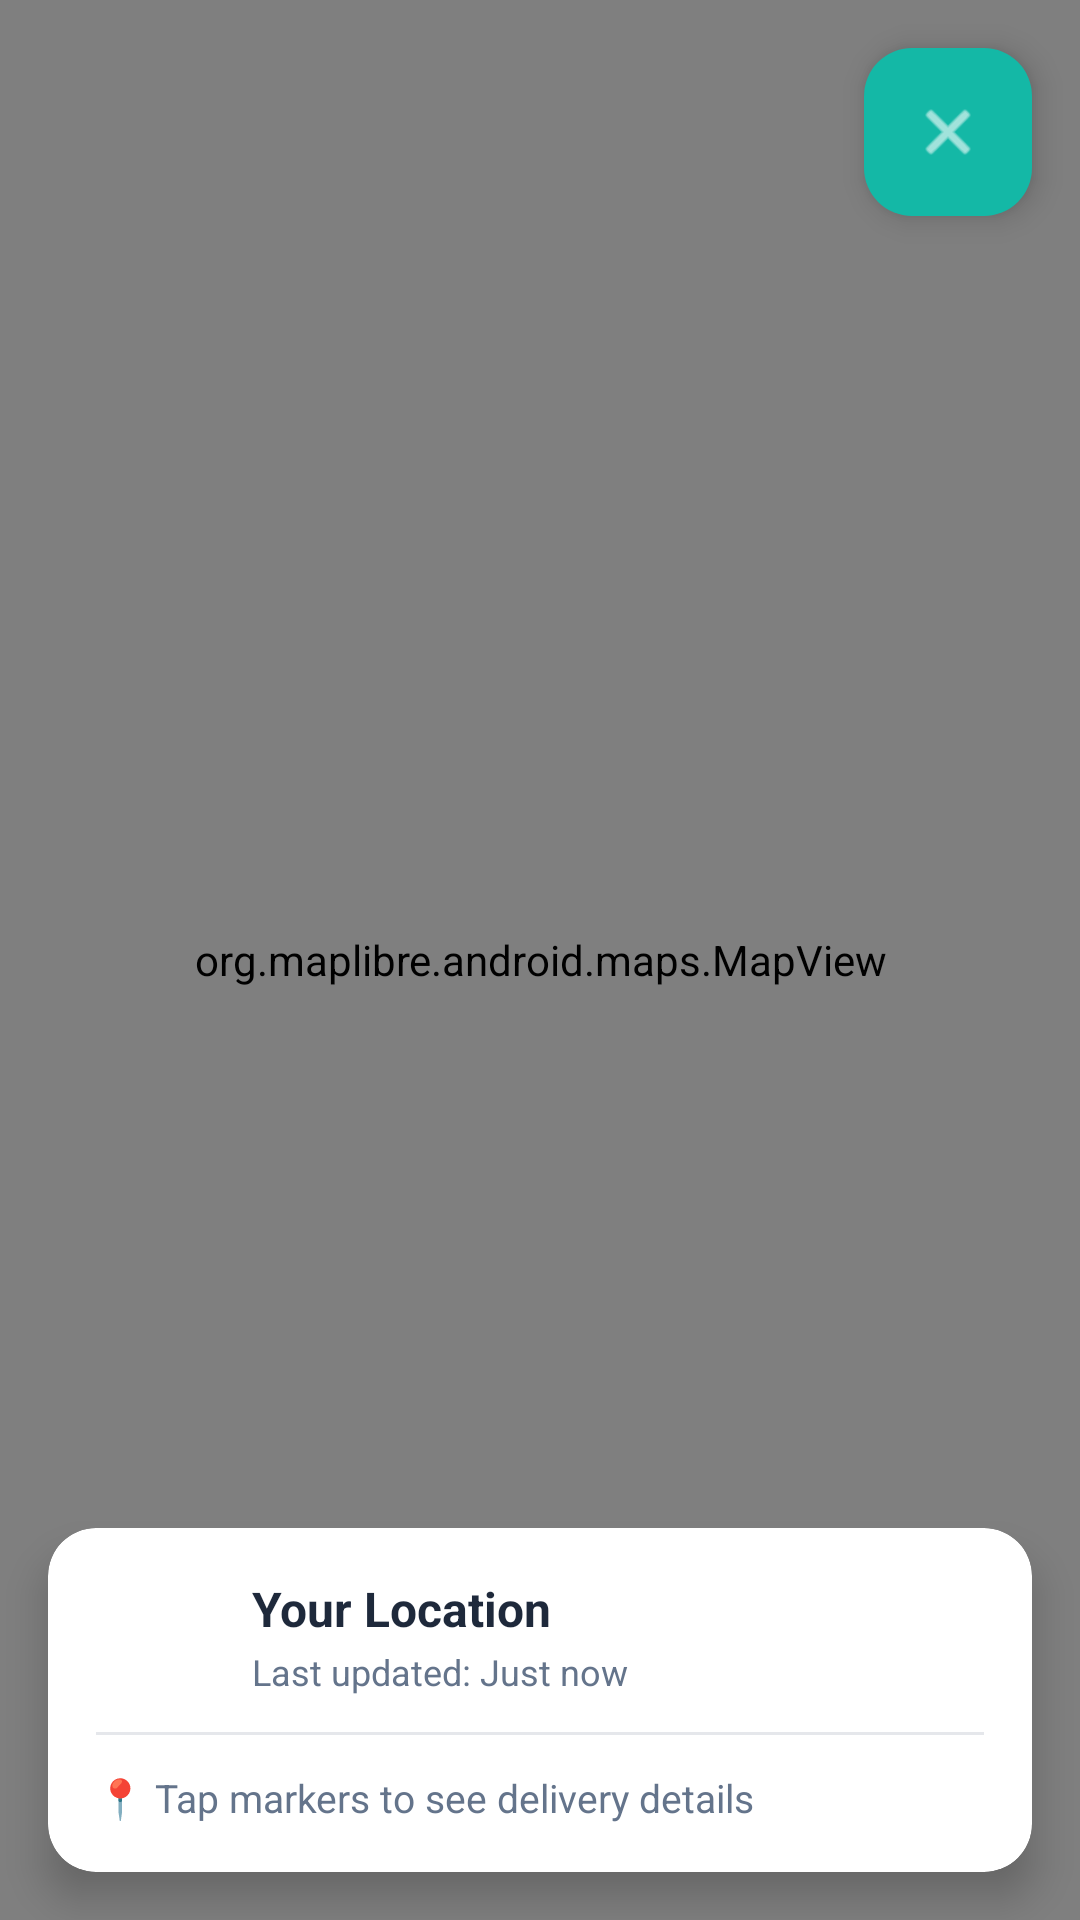

Layout XML and referenced resources for this Android screen:
<!-- AndroidManifest.xml: application theme Theme.SmallBasket -->
<!-- res/layout/dialog_expanded_map.xml -->
<?xml version="1.0" encoding="utf-8"?>
<androidx.constraintlayout.widget.ConstraintLayout
    xmlns:android="http://schemas.android.com/apk/res/android"
    xmlns:app="http://schemas.android.com/apk/res-auto"
    android:layout_width="match_parent"
    android:layout_height="match_parent"
    android:background="#000000">

    
    <org.maplibre.android.maps.MapView
        android:id="@+id/expanded_map_view"
        android:layout_width="0dp"
        android:layout_height="0dp"
        app:layout_constraintTop_toTopOf="parent"
        app:layout_constraintBottom_toBottomOf="parent"
        app:layout_constraintStart_toStartOf="parent"
        app:layout_constraintEnd_toEndOf="parent" />

    
    <com.google.android.material.floatingactionbutton.FloatingActionButton
        android:id="@+id/btnCloseMap"
        android:layout_width="wrap_content"
        android:layout_height="wrap_content"
        android:layout_margin="16dp"
        android:src="@android:drawable/ic_menu_close_clear_cancel"
        app:backgroundTint="#14B8A6"
        app:tint="#FFFFFF"
        app:layout_constraintTop_toTopOf="parent"
        app:layout_constraintEnd_toEndOf="parent"
        android:contentDescription="Close Map" />

    
    <androidx.cardview.widget.CardView
        android:id="@+id/cardLocationInfo"
        android:layout_width="0dp"
        android:layout_height="wrap_content"
        android:layout_margin="16dp"
        app:cardCornerRadius="16dp"
        app:cardElevation="8dp"
        app:cardBackgroundColor="#FFFFFF"
        app:layout_constraintBottom_toBottomOf="parent"
        app:layout_constraintStart_toStartOf="parent"
        app:layout_constraintEnd_toEndOf="parent">

        <LinearLayout
            android:layout_width="match_parent"
            android:layout_height="wrap_content"
            android:orientation="vertical"
            android:padding="16dp">

            <LinearLayout
                android:layout_width="match_parent"
                android:layout_height="wrap_content"
                android:orientation="horizontal"
                android:gravity="center_vertical">

                <ImageView
                    android:layout_width="40dp"
                    android:layout_height="40dp"
                    android:src="@drawable/ic_profile"
                    android:padding="8dp"
                    android:background="@drawable/round_white_bg"
                    android:backgroundTint="#14B8A6"
                    app:tint="#FFFFFF" />

                <LinearLayout
                    android:layout_width="0dp"
                    android:layout_height="wrap_content"
                    android:layout_weight="1"
                    android:layout_marginStart="12dp"
                    android:orientation="vertical">

                    <TextView
                        android:id="@+id/tvMapUserName"
                        android:layout_width="wrap_content"
                        android:layout_height="wrap_content"
                        android:text="Your Location"
                        android:textSize="16sp"
                        android:textStyle="bold"
                        android:textColor="#1E293B" />

                    <TextView
                        android:id="@+id/tvMapLocationDetails"
                        android:layout_width="wrap_content"
                        android:layout_height="wrap_content"
                        android:text="Last updated: Just now"
                        android:textSize="12sp"
                        android:textColor="#64748B"
                        android:layout_marginTop="2dp" />
                </LinearLayout>

                <View
                    android:layout_width="8dp"
                    android:layout_height="8dp"
                    android:background="@drawable/round_white_bg"
                    android:backgroundTint="#10B981" />
            </LinearLayout>

            <View
                android:layout_width="match_parent"
                android:layout_height="1dp"
                android:background="#E5E7EB"
                android:layout_marginVertical="12dp" />

            <TextView
                android:layout_width="wrap_content"
                android:layout_height="wrap_content"
                android:text="📍 Tap markers to see delivery details"
                android:textSize="13sp"
                android:textColor="#64748B" />
        </LinearLayout>
    </androidx.cardview.widget.CardView>

</androidx.constraintlayout.widget.ConstraintLayout>
<!-- resources referenced by this layout -->
<resources>
  <!-- drawable ic_profile (drawable) -->
  <vector xmlns:android="http://schemas.android.com/apk/res/android"
      android:width="48dp"
      android:height="48dp"
      android:viewportWidth="48"
      android:viewportHeight="48">
  
      
      <path
          android:fillColor="#009688"
          android:pathData="M24,21c3.314,0 6,-2.686 6,-6s-2.686,-6 -6,-6s-6,2.686 -6,6S20.686,21 24,21z"/>
  
      
      <path
          android:fillColor="#009688"
          android:pathData="M24,25c-5.333,0 -16,2.667 -16,8v2c0,1.105 0.895,2 2,2h28c1.105,0 2,-0.895 2,-2v-2C40,27.667 29.333,25 24,25z"/>
  </vector>
  <style name="Theme.SmallBasket" parent="Theme.Material3.Light.NoActionBar">
          
          <item name="android:forceDarkAllowed">false</item>
          <item name="colorPrimary">@color/teal_700</item>
          <item name="colorOnPrimary">@android:color/white</item>
          <item name="colorSecondary">@color/teal_500</item>
          <item name="colorSurface">@android:color/white</item>
          <item name="android:statusBarColor">?attr/colorPrimary</item>
          <item name="android:windowLightStatusBar">true</item>
      </style>
  <color name="teal_700">#00796B</color>
  <color name="teal_500">#009688</color>
</resources>
